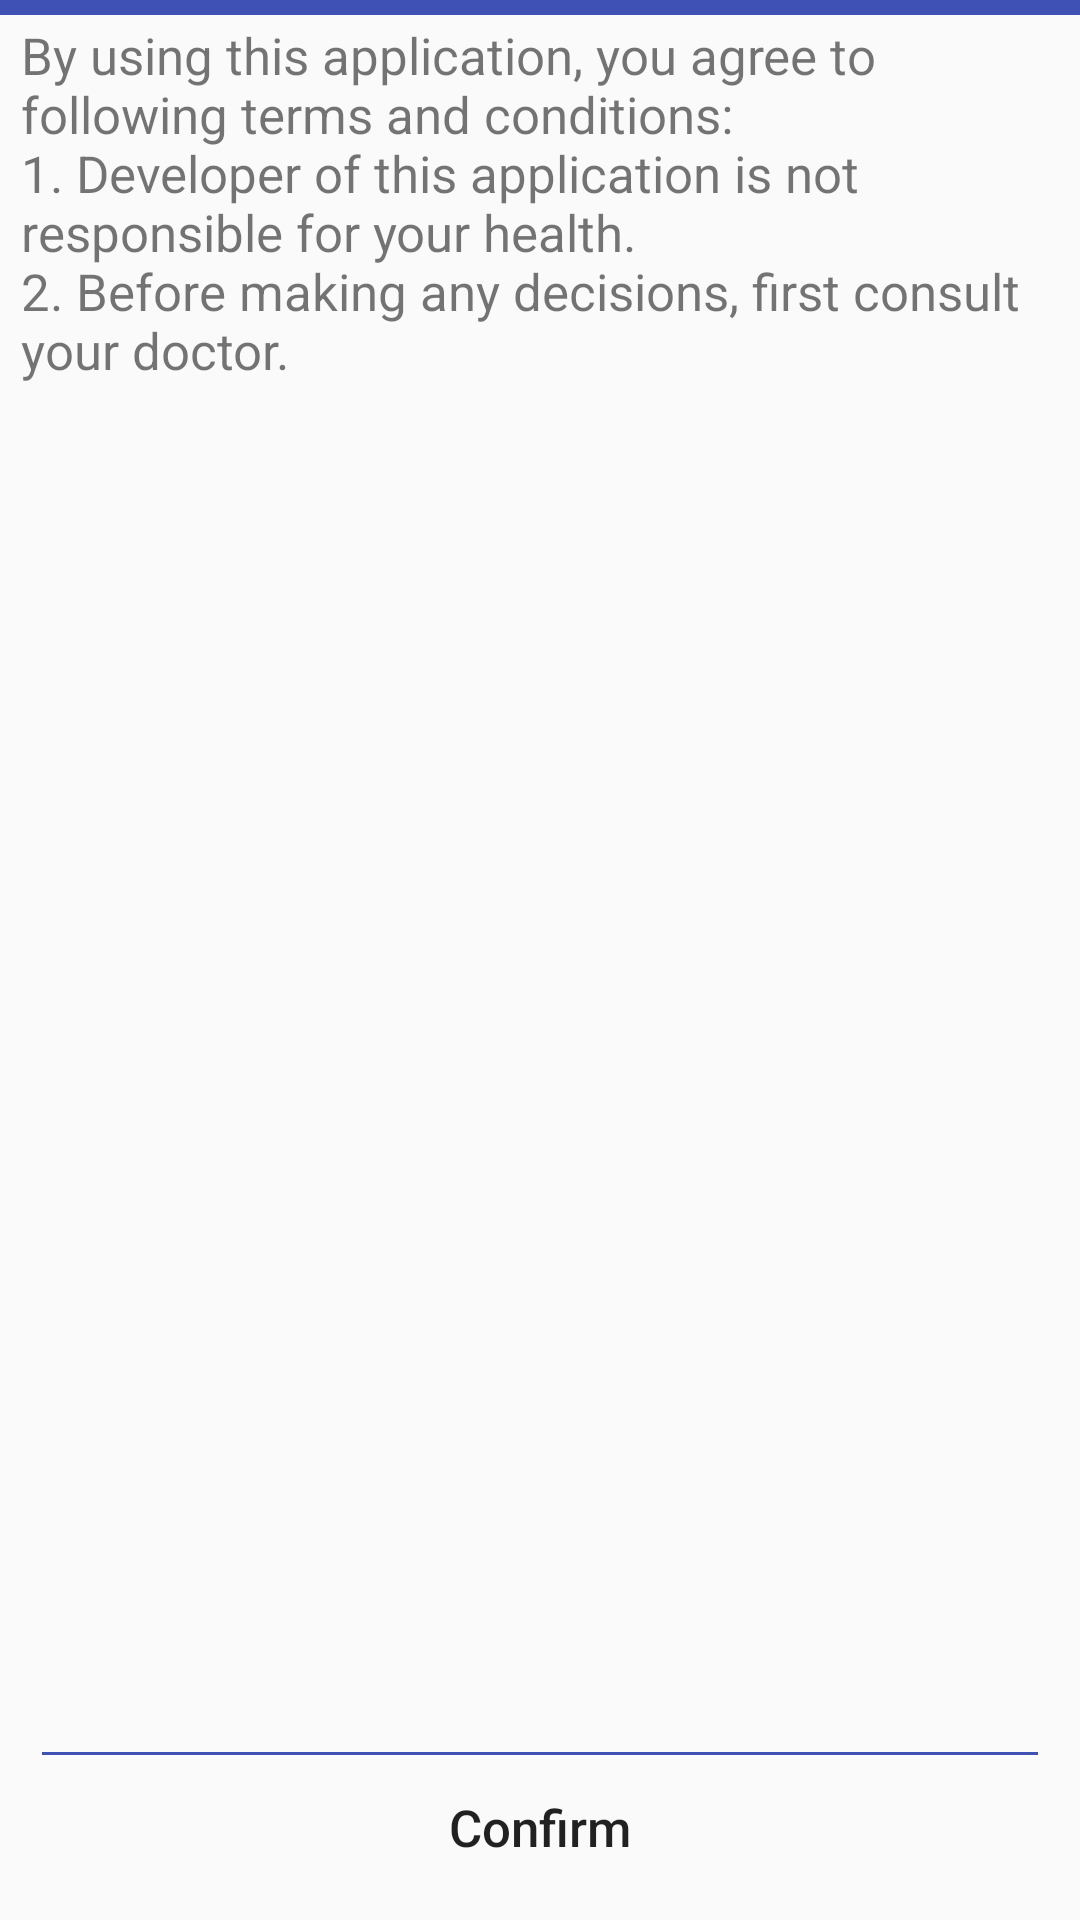

Write the Android layout XML for this screen, with the resource values it uses.
<!-- AndroidManifest.xml: application theme AppTheme -->
<!-- res/layout/activity_agreement.xml -->
<?xml version="1.0" encoding="utf-8"?>
<RelativeLayout xmlns:android="http://schemas.android.com/apk/res/android"
    android:layout_width="match_parent"
    android:layout_height="match_parent"
    android:orientation="vertical">

    <View
        android:layout_width="match_parent"
        android:layout_height="@dimen/separator_action_bar"
        android:background="@color/colorPrimaryDark" />

    <RelativeLayout
        android:layout_width="match_parent"
        android:layout_height="match_parent"
        android:orientation="vertical"
        android:padding="@dimen/activity_item_padding">

        <TextView
            android:id="@+id/textView2"
            android:layout_width="wrap_content"
            android:layout_height="wrap_content"
            android:layout_alignParentTop="true"
            android:layout_centerHorizontal="true"
            android:maxWidth="560dp"
            android:text="@string/agreement_terms" />

        <View
            android:id="@+id/view3"
            android:layout_width="match_parent"
            android:layout_height="1dip"
            android:layout_above="@+id/btnConfirm"
            android:layout_alignEnd="@+id/btnConfirm"
            android:layout_alignStart="@+id/btnConfirm"
            android:layout_marginLeft="@dimen/activity_item_padding"
            android:layout_marginRight="@dimen/activity_item_padding"
            android:background="@color/colorPrimary" />

        <Button
            android:id="@+id/btnConfirm"
            android:layout_width="match_parent"
            android:layout_height="wrap_content"
            android:layout_alignParentBottom="true"
            android:text="@string/confirm" />
    </RelativeLayout>
</RelativeLayout>
<!-- resources referenced by this layout -->
<resources>
  <color name="colorPrimary">#3f51b5</color>
  <color name="colorPrimaryDark">#3f51b5</color>
  <dimen name="activity_item_padding">7dp</dimen>
  <dimen name="separator_action_bar">5dp</dimen>
  <string name="agreement_terms">By using this application, you agree to following terms and conditions:\n1. Developer of this application is not responsible for your health.\n2. Before making any decisions, first consult your doctor.</string>
  <string name="confirm">Confirm</string>
  <style name="AppTheme" parent="Theme.AppCompat.Light.DarkActionBar">
          
          
          <item name="colorPrimary">@color/colorPrimary</item>
          <item name="colorPrimaryDark">@color/colorPrimary</item>
          <item name="colorAccent">@color/colorAccent</item>
          
          
          <item name="android:textSize">17sp</item>
          <item name="android:textAllCaps">false</item>
          
          <item name="android:buttonStyle">@style/Widget.AppCompat.Button.Borderless</item>
      </style>
  <color name="colorAccent">#ff7777</color>
</resources>
